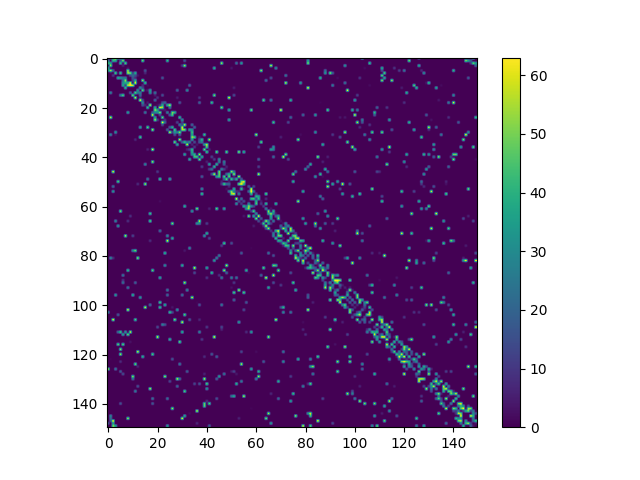

Source data for this figure (header and first rows):
0, 13, 41, 60, 31, 26, 0, 0, 0, 0, 0, 0, 0, 0, 0, 0, 0, 0, 0, 0, 0, 0, 0, 0
26, 0, 43, 39, 0, 15, 53, 0, 0, 0, 0, 0, 0, 0, 51, 0, 0, 0, 0, 0, 0, 0, 0, 0
44, 36, 0, 0, 0, 43, 0, 48, 0, 0, 0, 0, 0, 0, 0, 0, 0, 0, 0, 0, 0, 0, 0, 0
3, 54, 0, 0, 0, 0, 6, 0, 0, 0, 0, 0, 0, 0, 0, 0, 0, 0, 0, 0, 0, 0, 0, 0
38, 0, 0, 0, 0, 0, 0, 0, 3, 0, 0, 0, 0, 0, 0, 0, 0, 0, 0, 0, 0, 0, 0, 0
32, 55, 20, 0, 0, 0, 0, 0, 54, 0, 0, 0, 0, 0, 0, 16, 0, 0, 0, 0, 0, 0, 0, 0
0, 2, 0, 47, 0, 45, 0, 0, 55, 50, 12, 40, 0, 0, 0, 7, 0, 0, 0, 0, 0, 0, 0, 0
0, 0, 10, 0, 0, 0, 0, 0, 1, 14, 22, 15, 4, 0, 0, 0, 0, 0, 0, 0, 0, 0, 0, 0
0, 0, 0, 0, 41, 32, 26, 26, 0, 0, 17, 7, 0, 0, 0, 0, 0, 0, 0, 0, 0, 0, 18, 0
0, 0, 0, 0, 0, 0, 23, 53, 0, 0, 12, 39, 0, 0, 55, 0, 0, 0, 0, 0, 0, 0, 0, 0
0, 0, 0, 0, 0, 0, 32, 38, 39, 61, 0, 63, 0, 0, 0, 44, 0, 0, 0, 0, 0, 0, 0, 0
0, 0, 0, 0, 0, 0, 39, 12, 56, 63, 59, 0, 0, 0, 8, 0, 2, 0, 0, 0, 0, 0, 0, 0
0, 0, 0, 0, 0, 0, 0, 42, 0, 0, 0, 0, 0, 31, 13, 0, 0, 0, 0, 0, 0, 0, 0, 0
0, 0, 0, 0, 0, 0, 0, 0, 0, 0, 0, 0, 34, 0, 50, 2, 5, 36, 0, 0, 0, 0, 0, 0
0, 28, 0, 0, 0, 0, 0, 0, 0, 18, 0, 48, 23, 26, 0, 0, 0, 32, 2, 25, 0, 0, 0, 0
0, 0, 0, 0, 0, 26, 48, 0, 0, 0, 51, 0, 0, 21, 0, 0, 0, 0, 0, 5, 0, 0, 16, 0
0, 0, 0, 0, 0, 0, 0, 0, 0, 0, 0, 60, 0, 7, 0, 0, 0, 0, 0, 0, 9, 0, 0, 0
0, 0, 0, 0, 0, 0, 0, 0, 0, 0, 0, 0, 0, 63, 14, 0, 0, 0, 0, 21, 0, 0, 0, 0
0, 0, 0, 0, 0, 0, 0, 0, 0, 0, 0, 0, 0, 0, 31, 0, 5, 0, 0, 0, 0, 0, 15, 22
0, 0, 0, 0, 0, 0, 0, 0, 0, 0, 0, 0, 0, 0, 17, 7, 0, 59, 0, 0, 2, 8, 39, 0
0, 0, 0, 0, 0, 0, 0, 0, 0, 0, 0, 0, 0, 0, 0, 0, 43, 0, 0, 39, 0, 62, 55, 0
0, 0, 0, 0, 0, 0, 0, 0, 0, 0, 0, 0, 0, 0, 0, 0, 0, 0, 0, 53, 38, 0, 3, 5
0, 0, 0, 0, 0, 0, 0, 0, 37, 0, 0, 0, 0, 0, 0, 26, 0, 0, 19, 28, 30, 52, 0, 0
0, 0, 0, 0, 0, 0, 0, 0, 0, 0, 0, 0, 0, 0, 0, 0, 0, 0, 61, 0, 0, 14, 0, 0
0, 61, 0, 0, 0, 0, 0, 0, 0, 0, 0, 0, 0, 0, 0, 0, 0, 0, 0, 36, 0, 0, 51, 0
0, 0, 0, 0, 0, 0, 0, 0, 0, 0, 0, 0, 0, 0, 0, 0, 0, 0, 0, 56, 11, 0, 0, 10
0, 0, 0, 0, 0, 0, 0, 0, 0, 0, 0, 0, 0, 0, 0, 0, 0, 0, 0, 0, 0, 0, 63, 21
0, 0, 0, 0, 0, 0, 0, 0, 0, 0, 0, 0, 0, 0, 0, 0, 0, 0, 0, 0, 0, 0, 15, 0
0, 0, 0, 0, 0, 0, 0, 0, 0, 0, 0, 0, 0, 37, 0, 0, 50, 0, 0, 0, 0, 0, 0, 0
0, 0, 0, 0, 0, 0, 0, 0, 0, 0, 0, 0, 0, 0, 0, 0, 0, 0, 58, 0, 0, 0, 0, 0
0, 0, 0, 33, 0, 0, 0, 0, 0, 0, 0, 0, 0, 0, 0, 0, 0, 0, 0, 0, 0, 0, 0, 0
0, 29, 0, 3, 0, 0, 0, 0, 0, 0, 0, 0, 0, 0, 0, 0, 0, 0, 0, 0, 0, 0, 0, 0
0, 0, 0, 0, 0, 0, 0, 0, 0, 0, 0, 0, 0, 47, 0, 0, 0, 0, 0, 0, 0, 0, 0, 0
0, 0, 0, 0, 0, 0, 0, 0, 0, 0, 0, 7, 0, 0, 0, 0, 0, 0, 0, 0, 0, 0, 0, 0
0, 0, 0, 0, 0, 0, 0, 0, 0, 0, 0, 0, 0, 0, 0, 0, 0, 0, 0, 0, 0, 0, 0, 0
0, 0, 0, 0, 0, 0, 0, 0, 0, 0, 0, 0, 0, 0, 0, 0, 0, 0, 0, 0, 0, 0, 0, 0
0, 0, 0, 0, 0, 0, 0, 0, 0, 0, 0, 0, 0, 0, 0, 0, 0, 0, 0, 0, 0, 0, 0, 0
0, 0, 0, 0, 0, 0, 0, 0, 0, 0, 0, 0, 0, 0, 0, 0, 6, 0, 63, 0, 0, 0, 0, 0
0, 0, 0, 0, 0, 0, 0, 0, 0, 0, 0, 0, 0, 0, 0, 0, 0, 0, 0, 0, 0, 0, 0, 0
0, 0, 0, 0, 0, 0, 0, 0, 0, 0, 0, 0, 0, 0, 0, 0, 0, 0, 0, 0, 0, 0, 0, 0
0, 0, 0, 0, 0, 0, 0, 0, 0, 0, 0, 0, 0, 0, 0, 0, 0, 0, 0, 0, 0, 0, 0, 0
0, 0, 0, 0, 0, 0, 0, 0, 0, 0, 0, 0, 0, 0, 0, 0, 0, 0, 0, 0, 0, 0, 0, 0
0, 0, 0, 0, 0, 0, 0, 0, 0, 0, 0, 0, 0, 0, 0, 0, 0, 0, 55, 0, 0, 0, 0, 0
0, 0, 0, 0, 0, 0, 0, 0, 0, 0, 0, 0, 0, 0, 0, 29, 0, 0, 0, 0, 0, 0, 0, 0
0, 0, 0, 0, 0, 0, 0, 0, 0, 0, 0, 0, 0, 0, 0, 0, 0, 0, 0, 0, 0, 0, 0, 0
0, 0, 0, 0, 0, 0, 0, 0, 0, 0, 0, 0, 0, 0, 0, 0, 0, 0, 0, 0, 0, 0, 0, 0
0, 0, 62, 0, 0, 0, 0, 0, 0, 0, 0, 0, 0, 0, 0, 0, 0, 0, 0, 0, 11, 0, 0, 0
0, 0, 0, 0, 0, 0, 0, 0, 0, 0, 0, 0, 0, 0, 0, 0, 0, 0, 0, 0, 0, 0, 0, 0
0, 0, 0, 0, 0, 0, 0, 0, 0, 0, 0, 0, 0, 0, 0, 0, 0, 0, 0, 0, 0, 0, 0, 0
0, 0, 0, 0, 0, 0, 0, 0, 0, 0, 0, 0, 0, 0, 0, 0, 25, 0, 0, 0, 0, 48, 0, 0
0, 0, 0, 0, 48, 0, 0, 0, 0, 0, 0, 0, 0, 0, 0, 0, 0, 0, 0, 0, 0, 0, 0, 0
0, 0, 0, 0, 0, 0, 0, 0, 0, 0, 0, 0, 8, 0, 0, 57, 0, 0, 0, 0, 0, 0, 0, 0
0, 0, 23, 0, 0, 0, 0, 0, 0, 0, 0, 0, 0, 0, 0, 0, 0, 0, 0, 0, 0, 0, 0, 0
0, 0, 0, 0, 0, 0, 0, 0, 0, 0, 0, 0, 0, 0, 0, 0, 0, 0, 0, 0, 0, 0, 0, 0
0, 0, 34, 0, 0, 0, 0, 0, 0, 0, 0, 0, 0, 0, 0, 0, 0, 0, 0, 0, 0, 0, 0, 0
0, 0, 0, 0, 0, 0, 0, 0, 0, 0, 0, 0, 0, 0, 0, 0, 0, 0, 0, 0, 0, 0, 0, 0
0, 0, 0, 0, 0, 0, 0, 0, 0, 0, 0, 0, 0, 0, 0, 0, 0, 0, 0, 0, 0, 0, 0, 0
0, 0, 0, 0, 0, 0, 0, 0, 0, 0, 0, 0, 0, 0, 0, 0, 0, 0, 0, 0, 0, 0, 0, 0
0, 0, 0, 0, 0, 0, 0, 0, 0, 0, 0, 0, 0, 0, 0, 0, 0, 0, 0, 0, 0, 2, 0, 0
0, 0, 0, 0, 0, 0, 0, 0, 0, 0, 0, 0, 0, 0, 0, 0, 0, 0, 0, 0, 0, 0, 0, 0
0, 0, 0, 0, 0, 0, 0, 0, 0, 0, 0, 0, 0, 0, 0, 0, 0, 0, 0, 0, 0, 0, 0, 0
... 89 more rows
